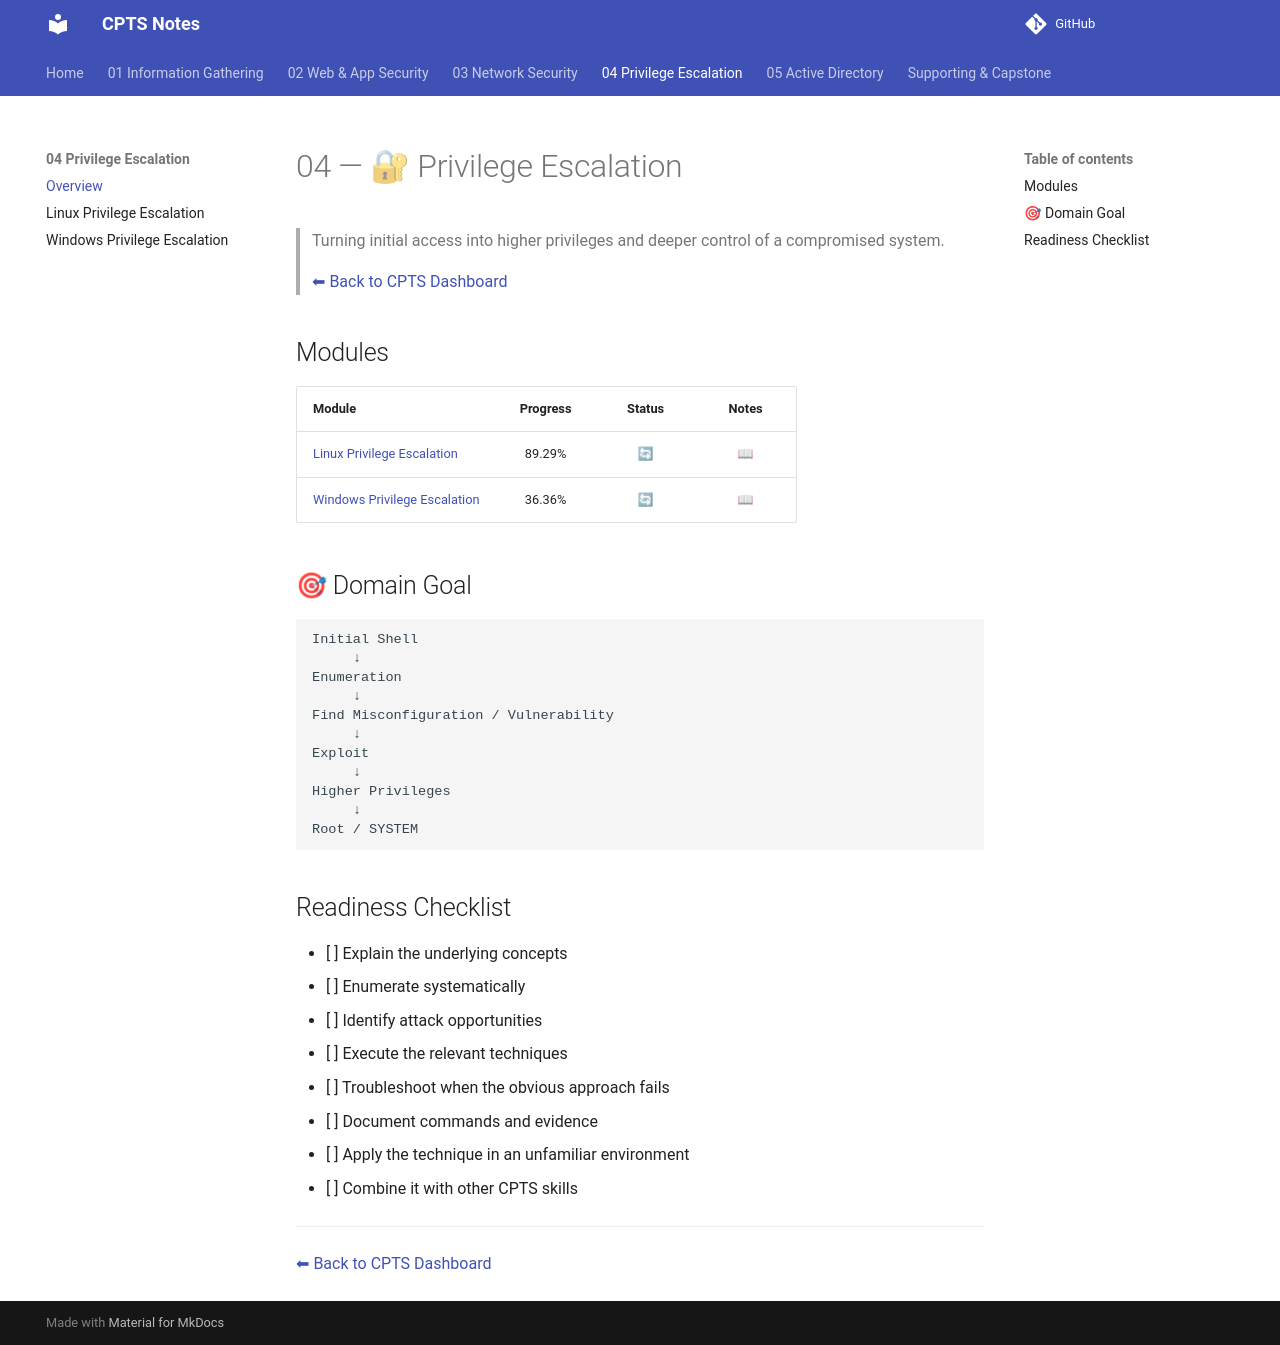

repository: romeo-mhakayakora/CPTS · page: 04-privilege-escalation/index.html · generator: mkdocs

# 04 — 🔐 Privilege Escalation

> Turning initial access into higher privileges and deeper control of a compromised system.
>
> [⬅ Back to CPTS Dashboard](../README.md)

## Modules

| Module | Progress | Status | Notes |
|--------|:--------:|:------:|:-----:|
| [Linux Privilege Escalation](./linux-privilege-escalation.md) | 89.29% | 🔄 | [📖](./linux-privilege-escalation.md) |
| [Windows Privilege Escalation](./windows-privilege-escalation.md) | 36.36% | 🔄 | [📖](./windows-privilege-escalation.md) |

## 🎯 Domain Goal

```text
Initial Shell
     ↓
Enumeration
     ↓
Find Misconfiguration / Vulnerability
     ↓
Exploit
     ↓
Higher Privileges
     ↓
Root / SYSTEM
```

## Readiness Checklist

- [ ] Explain the underlying concepts
- [ ] Enumerate systematically
- [ ] Identify attack opportunities
- [ ] Execute the relevant techniques
- [ ] Troubleshoot when the obvious approach fails
- [ ] Document commands and evidence
- [ ] Apply the technique in an unfamiliar environment
- [ ] Combine it with other CPTS skills

---

[⬅ Back to CPTS Dashboard](../README.md)
